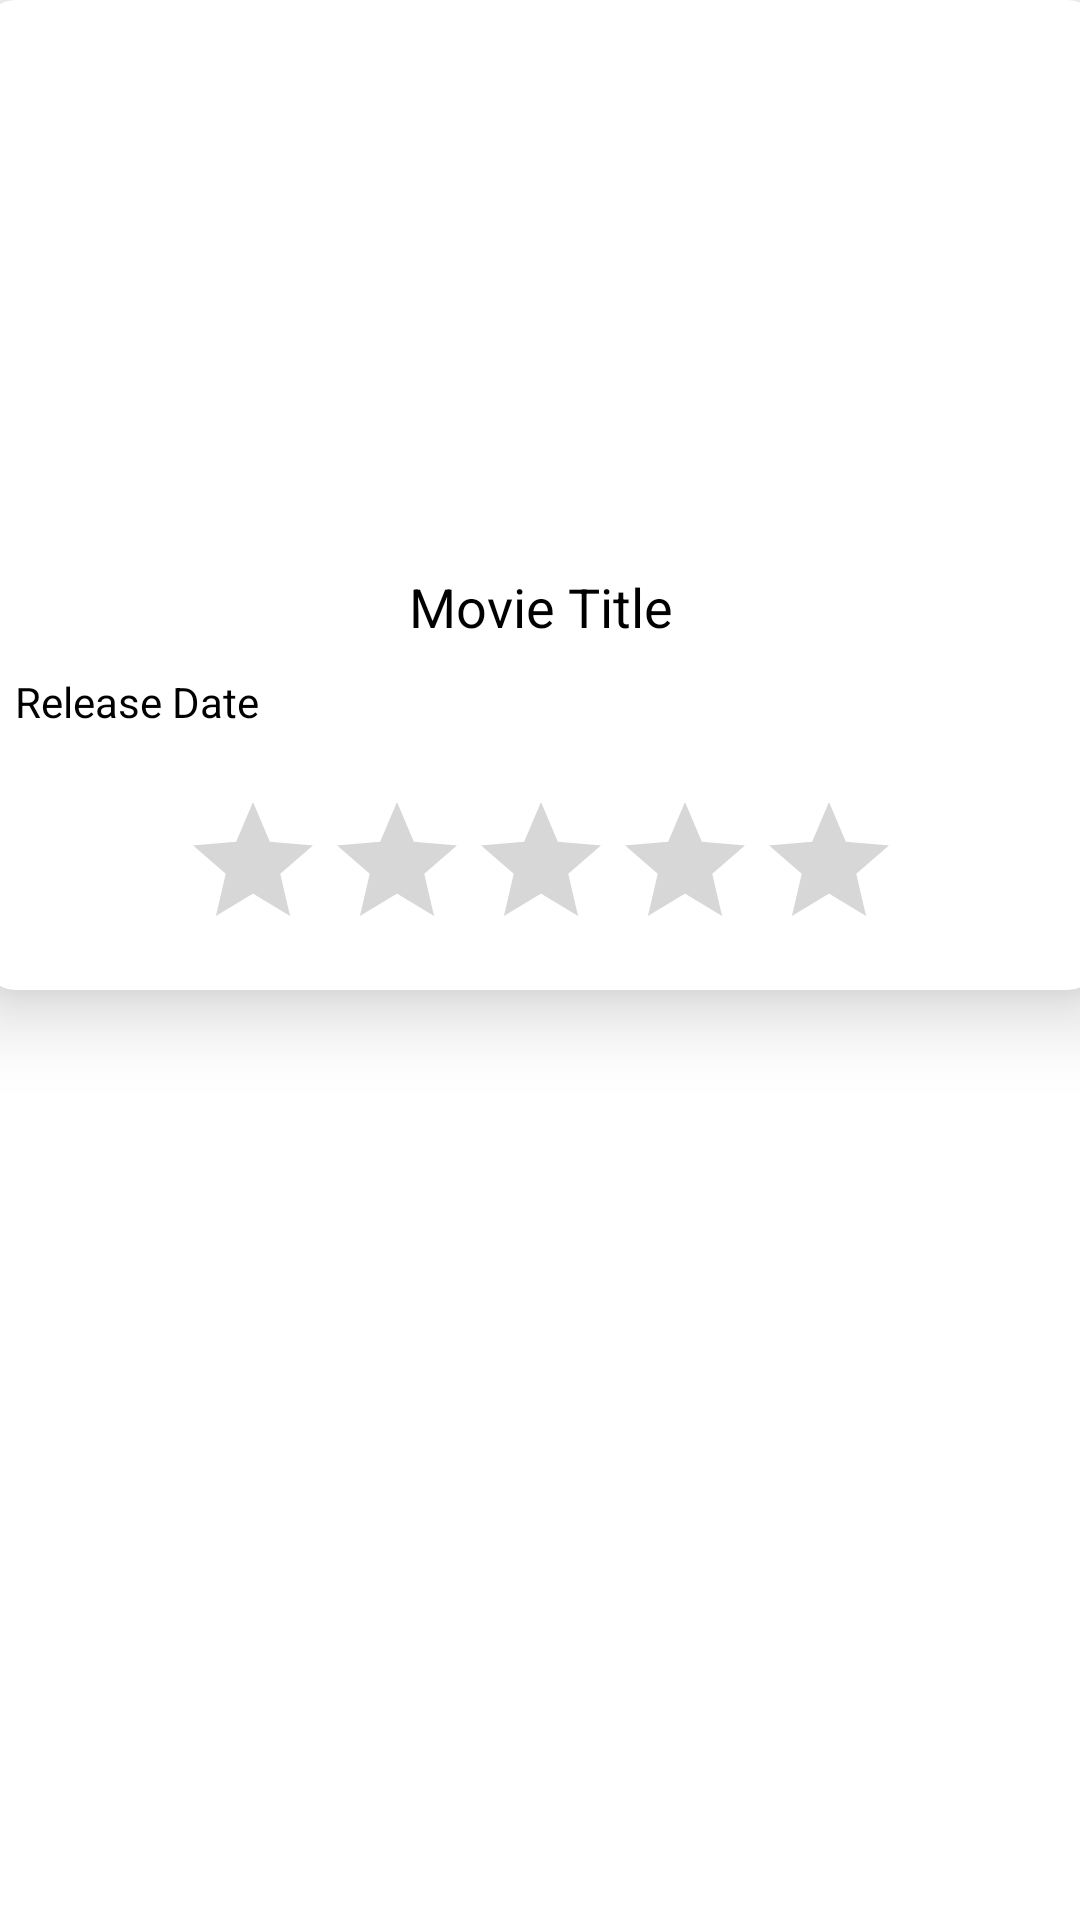

Reconstruct the res/layout file that produces this screen, plus the resources it refers to.
<!-- AndroidManifest.xml: application theme Theme.MyApplication -->
<!-- res/layout/movie_list_item.xml -->
<?xml version="1.0" encoding="utf-8"?>
<androidx.constraintlayout.widget.ConstraintLayout xmlns:android="http://schemas.android.com/apk/res/android"
    xmlns:app="http://schemas.android.com/apk/res-auto"
    xmlns:tools="http://schemas.android.com/tools"
    android:layout_width="match_parent"
    android:layout_height="350dp">

    <androidx.cardview.widget.CardView
        android:id="@+id/card_view"
        android:layout_width="371dp"
        android:layout_height="330dp"
        android:layout_gravity="center_horizontal"
        app:cardCornerRadius="10dp"
        app:cardElevation="15dp"
        app:layout_constraintEnd_toEndOf="parent"
        app:layout_constraintStart_toStartOf="parent"
        app:layout_constraintTop_toTopOf="parent">

        <LinearLayout
            android:layout_width="match_parent"
            android:layout_height="wrap_content"
            android:orientation="vertical">

            <ImageView
                android:id="@+id/movie_img"
                android:layout_width="match_parent"
                android:layout_height="180dp"
                android:scaleType="centerCrop"
                android:src="@drawable/ic_launcher_background" />

            <LinearLayout
                android:layout_width="match_parent"
                android:layout_height="wrap_content"
                android:orientation="vertical"
                android:padding="10dp">

                <TextView
                    android:id="@+id/movie_title"
                    android:layout_width="wrap_content"
                    android:layout_height="wrap_content"
                    android:layout_gravity="center"
                    android:paddingBottom="10dp"
                    android:text="Movie Title"
                    android:textColor="@color/black"
                    android:textSize="18dp" />

                <LinearLayout
                    android:layout_width="match_parent"
                    android:layout_height="wrap_content"
                    android:orientation="horizontal"
                    android:weightSum="100">

                    <TextView
                        android:id="@+id/movie_release_date"
                        android:layout_width="wrap_content"
                        android:layout_height="wrap_content"
                        android:layout_weight="90"
                        android:gravity="start"
                        android:text="Release Date"
                        android:textColor="@color/black"
                        android:textSize="14sp" />

                </LinearLayout>
            </LinearLayout>

            <RatingBar
                android:id="@+id/rating_bar"
                style="@style/RatingBar"
                android:isIndicator="true"
                android:layout_width="wrap_content"
                android:layout_height="wrap_content"
                android:layout_gravity="center"
                android:layout_margin="10dp"
                android:numStars="5"
                android:stepSize="0.1" />
        </LinearLayout>

    </androidx.cardview.widget.CardView>


</androidx.constraintlayout.widget.ConstraintLayout>
<!-- resources referenced by this layout -->
<resources>
  <style name="RatingBar" parent="Theme.AppCompat">
          <item name="colorControlNormal">#ffd700</item>
          <item name="colorControlActivated">#ffd700</item>
      </style>
  <style name="Theme.MyApplication" parent="Theme.MaterialComponents.Light">
          
          <item name="colorPrimary">@color/purple_500</item>
          <item name="colorPrimaryVariant">@color/purple_700</item>
          <item name="colorOnPrimary">@color/white</item>
          
          <item name="colorSecondary">@color/teal_200</item>
          <item name="colorSecondaryVariant">@color/teal_700</item>
          <item name="colorOnSecondary">@color/black</item>
          
          <item name="android:statusBarColor" tools:targetApi="l">?attr/colorPrimaryVariant</item>
          
          <item name="android:colorButtonNormal">#EE0043</item>
      </style>
  <!-- not gathered from this repository: default colours our renderer supplied (Android Studio template values) -->
  <color name="purple_500">#FF6200EE</color>
  <color name="purple_700">#FF3700B3</color>
  <color name="teal_200">#FF03DAC5</color>
  <color name="teal_700">#FF018786</color>
  <color name="black">#FF000000</color>
  <color name="white">#FFFFFFFF</color>
</resources>
